Run: headless pygame with SDL's dummy video driver; simulated clock (each Clock.tick advances the game by its frame time, no real sleeping); random seed 0; keys injected as events and as key.get_pressed() state; no mouse input.
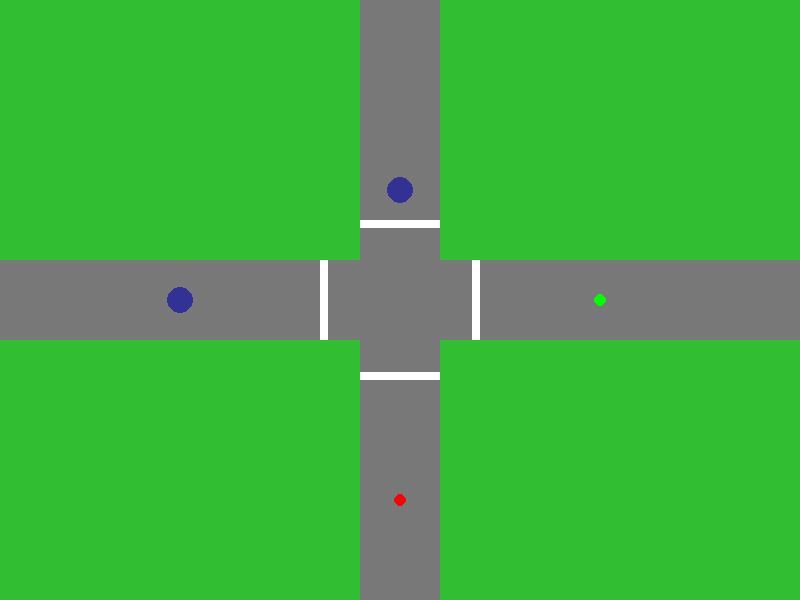
Frame 1 of 4 · flips 1–60 · no input
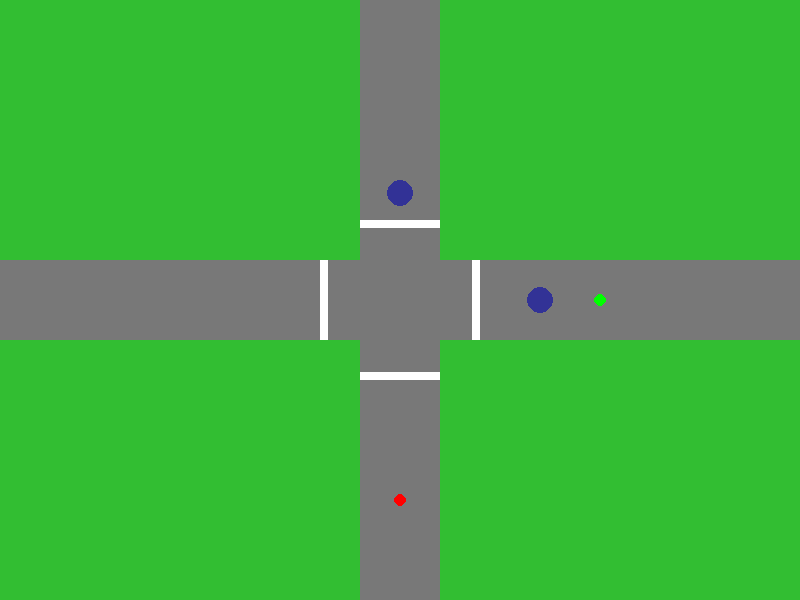
Frame 2 of 4 · flips 61–180 · tapped SPACE, RETURN · held RIGHT (→), D
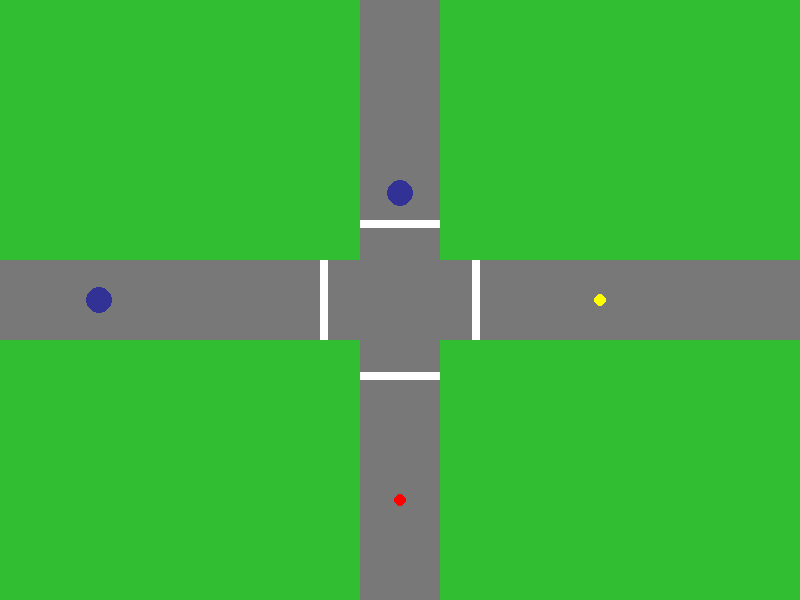
Frame 3 of 4 · flips 181–300 · held DOWN (↓), S
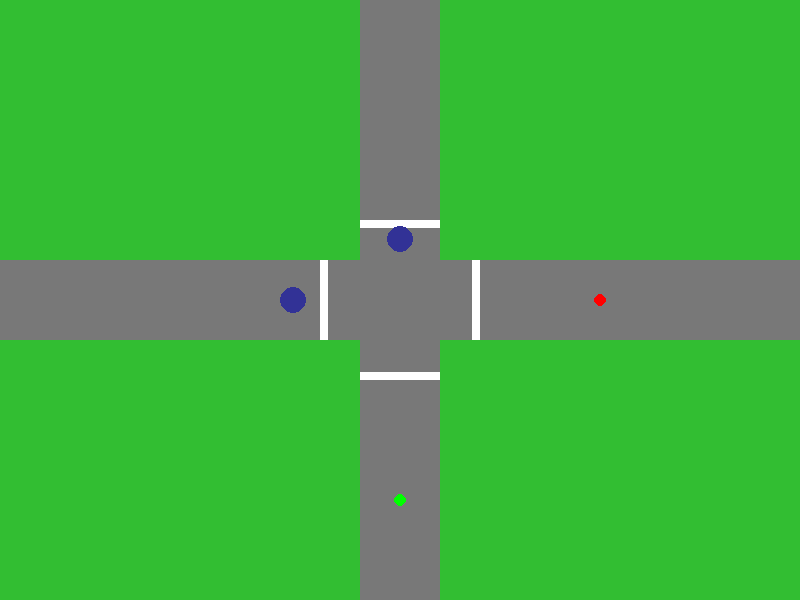
Frame 4 of 4 · flips 301–420 · held LEFT (←), A, UP (↑), W

The pygame program that drew these frames:

import pygame
pygame.init()

## CLASSES

class Car: #car

    def __init__(self, x, y, vx, vy, ax, ay): #define variables for the class (x, y, vx, vy)
        self.x = x
        self.y = y
        self.vx = vx
        self.vy = vy
        self.ax = ax
        self.ay = ay
        
        self.vxmax = vx
        self.vymax = vy

    def move(self): #define moving
        self.x += self.vx
        self.y += self.vy

    # def stop(self): #braking/slowing function
    #     self.vx -= self.ax
    #     self.vy -= self.ay

    def accel(self, value): #acceleration function (0 = decel, 1 = accel)
        if value == 0: #decel
            if (self.vx > 0 or self.vy > 0):
                self.vx -= self.ax
                self.vy -= self.ay
        elif value == 1:
            if (self.vx < self.vxmax or self.vy < self.vymax):
                self.vx += self.ax
                self.vy += self.ay
        else:
            print("**Only values 0 or 1 are accepted for accel.value**")
            pygame.quit() #quits
            exit() #runs exit


class Light: #traffic light
    def __init__(self, state, greentime, yellowtime, allredtime): #define traffic light parameters
        self.state = state
        # self.timer = 1
        self.clock = 0
        self.greentime = greentime
        self.yellowtime = yellowtime
        self.allredtime = allredtime
        # self.color1 = green
        # self.color2 = red

    def change(self):
        if self.state in range(1,6):
            self.state += 1
        else:
            self.state = 1

    def count(self):
        if self.state in (1,2,3): # when color2 is red
            self.color2 = red
            if self.state == 1:
                self.color1 = green
                self.timer = self.greentime
            elif self.state == 2:
                self.color1 = yellow
                self.timer = self.yellowtime
            elif self.state == 3:
                self.color1 = red
                self.timer = self.allredtime

        elif self.state in (4,5,6): # when color1 is red
            self.color1 = red
            if self.state == 4:
                self.color2 = green
                self.timer = self.greentime
            elif self.state == 5:
                self.color2 = yellow
                self.timer = self.yellowtime
            elif self.state == 6:
                self.color2 = red
                self.timer = self.allredtime

        else:
            print("***INVALID CURRENT STATE VALUE***")
            quit()

        self.clock += 1 # add to clock after checking states

        if self.clock == self.timer: #when the cycle passes
            self.clock = 0 #reset the timer
            self.change() #change the light's state


## FUNCTIONS

def coord(coordinate_x, coordinate_y):
    return (int(coordinate_x / scale), int(coordinate_y / scale))

## VARIABLES

#set window
xsize = 800
ysize = 600

# set unit/pixel scale

scale = 10 # pixels per meter

#define a game clock (to set the frame rate later)
gameclock = pygame.time.Clock()

#create window
main_disp = pygame.display.set_mode((xsize, ysize)) #create display and set dimensions
pygame.display.set_caption("Traffic Simulation by Nikolai Petrovych") #set display name

#define helpful coordinates
center_x = xsize/2
center_y = ysize/2

#set road dims and pos
road_width = int(xsize / 10)
vert_x = int(center_x - road_width/2)
hor_y = int(center_y - road_width/2)

#set stop lines dims and pos
stop_line_length = road_width
stop_line_width = int(road_width/10)
stop_line_hor_1_x = center_x - road_width
stop_line_hor_1_y = hor_y
stop_line_hor_2_x = center_x + road_width - stop_line_width
stop_line_hor_2_y = hor_y
stop_line_ver_1_x = vert_x
stop_line_ver_1_y = center_y - road_width
stop_line_ver_2_x = vert_x
stop_line_ver_2_y =  center_y + road_width - stop_line_width

stop_line_hor_1 = (stop_line_hor_1_x, stop_line_hor_1_y, stop_line_width, stop_line_length)
stop_line_hor_2 = (stop_line_hor_2_x, stop_line_hor_2_y, stop_line_width, stop_line_length)
stop_line_ver_1 = (stop_line_ver_1_x, stop_line_ver_1_y, stop_line_length, stop_line_width)
stop_line_ver_2 = (stop_line_ver_2_x, stop_line_ver_2_y, stop_line_length, stop_line_width)

#set colors
white = (255, 255, 255)
green = (0, 255, 0)
yellow = (255, 255, 0)
red = (255, 0, 0)
grey_road = (120, 120, 120)
car_color = (50, 50, 150)
grass_color = (50, 190, 50)


#set traffic light dims and pos
light_size = road_width/12
light_offset = 200
light1_hor_x = int(center_x + light_offset)
light1_hor_y = int(center_y)
light1_vert_x = int(center_x)
light1_vert_y = int(center_y + light_offset)


#set initial traffic light values
light1 = Light(1, 240, 90, 60)

light1_hor_color = green
light1_vert_color = red

#spawn cars
vx = 3 #set x velocity
vy = 4 #set y velocity
a = 0.1 #set accel/decel value
ax = a
ay = a
car_size = road_width/6 #set car radius
car1 = Car(0, int(center_y), vx, 0, ax, 0) #set pos and velecity of car 1 (horizontal)
car2 = Car(int(center_x), 0, 0, vy, 0, ay) #set pos and velecity of car 2 (vertical)

## RUN PYGAME SIMULATION

while True: #keeps the game running
    gameclock.tick(60) #set the frame rate at 60 fps
    main_disp.fill(grass_color) #set bckrd color

    pygame.draw.rect(main_disp, grey_road, (0, hor_y, xsize, road_width))   #horizonal road
    pygame.draw.rect(main_disp, white, stop_line_hor_1)                     #stop line horizontal
    pygame.draw.rect(main_disp, white, stop_line_hor_2)                     #stop line horizontal 2
    pygame.draw.rect(main_disp, grey_road, (vert_x, 0, road_width, ysize))  #vertical road
    pygame.draw.rect(main_disp, white, stop_line_ver_1)                     #stop line vertical
    pygame.draw.rect(main_disp, white, stop_line_ver_2)                     #stop line vertical 2

    light1.count() # go through the count function (advance by 1 frame) for light1

    if light1.state == 1:
        car1.move()
        if not (stop_line_ver_1_y - 2*car_size < car2.y < stop_line_ver_1_y):
            car2.move()

    if light1.state == 2:
        if light1.clock < light1.yellowtime*0.67 or not stop_line_hor_1_x - 2*car_size < car1.x < stop_line_hor_1_x:
            car1.move()
        if not (stop_line_ver_1_y - 2*car_size < car2.y < stop_line_ver_1_y):
            car2.move()

    if light1.state in (3, 6):
        if not (stop_line_hor_1_x - 2*car_size < car1.x < stop_line_hor_1_x):
            car1.move()
        if not (stop_line_ver_1_y - 2*car_size < car2.y < stop_line_ver_1_y):
            car2.move()

    if light1.state == 4:
        car2.move()
        if not (stop_line_hor_1_x - 2*car_size < car1.x < stop_line_hor_1_x):
            car1.move()

    if light1.state == 5:
        if light1.clock < light1.yellowtime*0.67 or not stop_line_ver_1_y - 2*car_size < car2.y < stop_line_ver_1_y:
            car2.move()
        if not (stop_line_hor_1_x - 2*car_size < car1.x < stop_line_hor_1_x):
            car1.move()

    if (light1.state in range(2,7)) and (stop_line_hor_1_x - 2*car_size  < car1.x + ((car1.vx)**2 / (2*car1.ax)) < stop_line_hor_1_x):
        car1.accel(0)
        
    if (light1.state in range(1,4) or light1.state in range (5,7)) and (stop_line_ver_1_y - 2*car_size  < car2.y + ((car2.vy)**2 / (2*car2.ay)) < stop_line_ver_1_y):
        car2.accel(0)
        
    if car1.vx < vx and light1.state == 1:
        car1.accel(1)
        
    if car2.vy < vy and light1.state == 4:
        car2.accel(1)

    pygame.draw.circle(main_disp, light1.color1, (light1_hor_x, light1_hor_y), light_size) #place light1_hor
    pygame.draw.circle(main_disp, light1.color2, (light1_vert_x, light1_vert_y), light_size) #place light1_vert

    pygame.draw.circle(main_disp, car_color, (car1.x, car1.y), car_size) #redraw car 1 at a new position
    pygame.draw.circle(main_disp, car_color, (car2.x, car2.y), car_size) #redraw car 2 at a new position

    if car1.x > xsize: #if car1 is off the screen
        car1.x = 0 #respawn car1 at the start
    if car2.y > ysize: #if car2 is off the screen
        car2.y = 0 #respawn car2 at the start

    for event in pygame.event.get(): #check for events
        if event.type == pygame.QUIT: #exit when window is closed
            pygame.quit() #quits
            exit() #runs exit

    pygame.display.flip() #flip canvas, restart the loop
